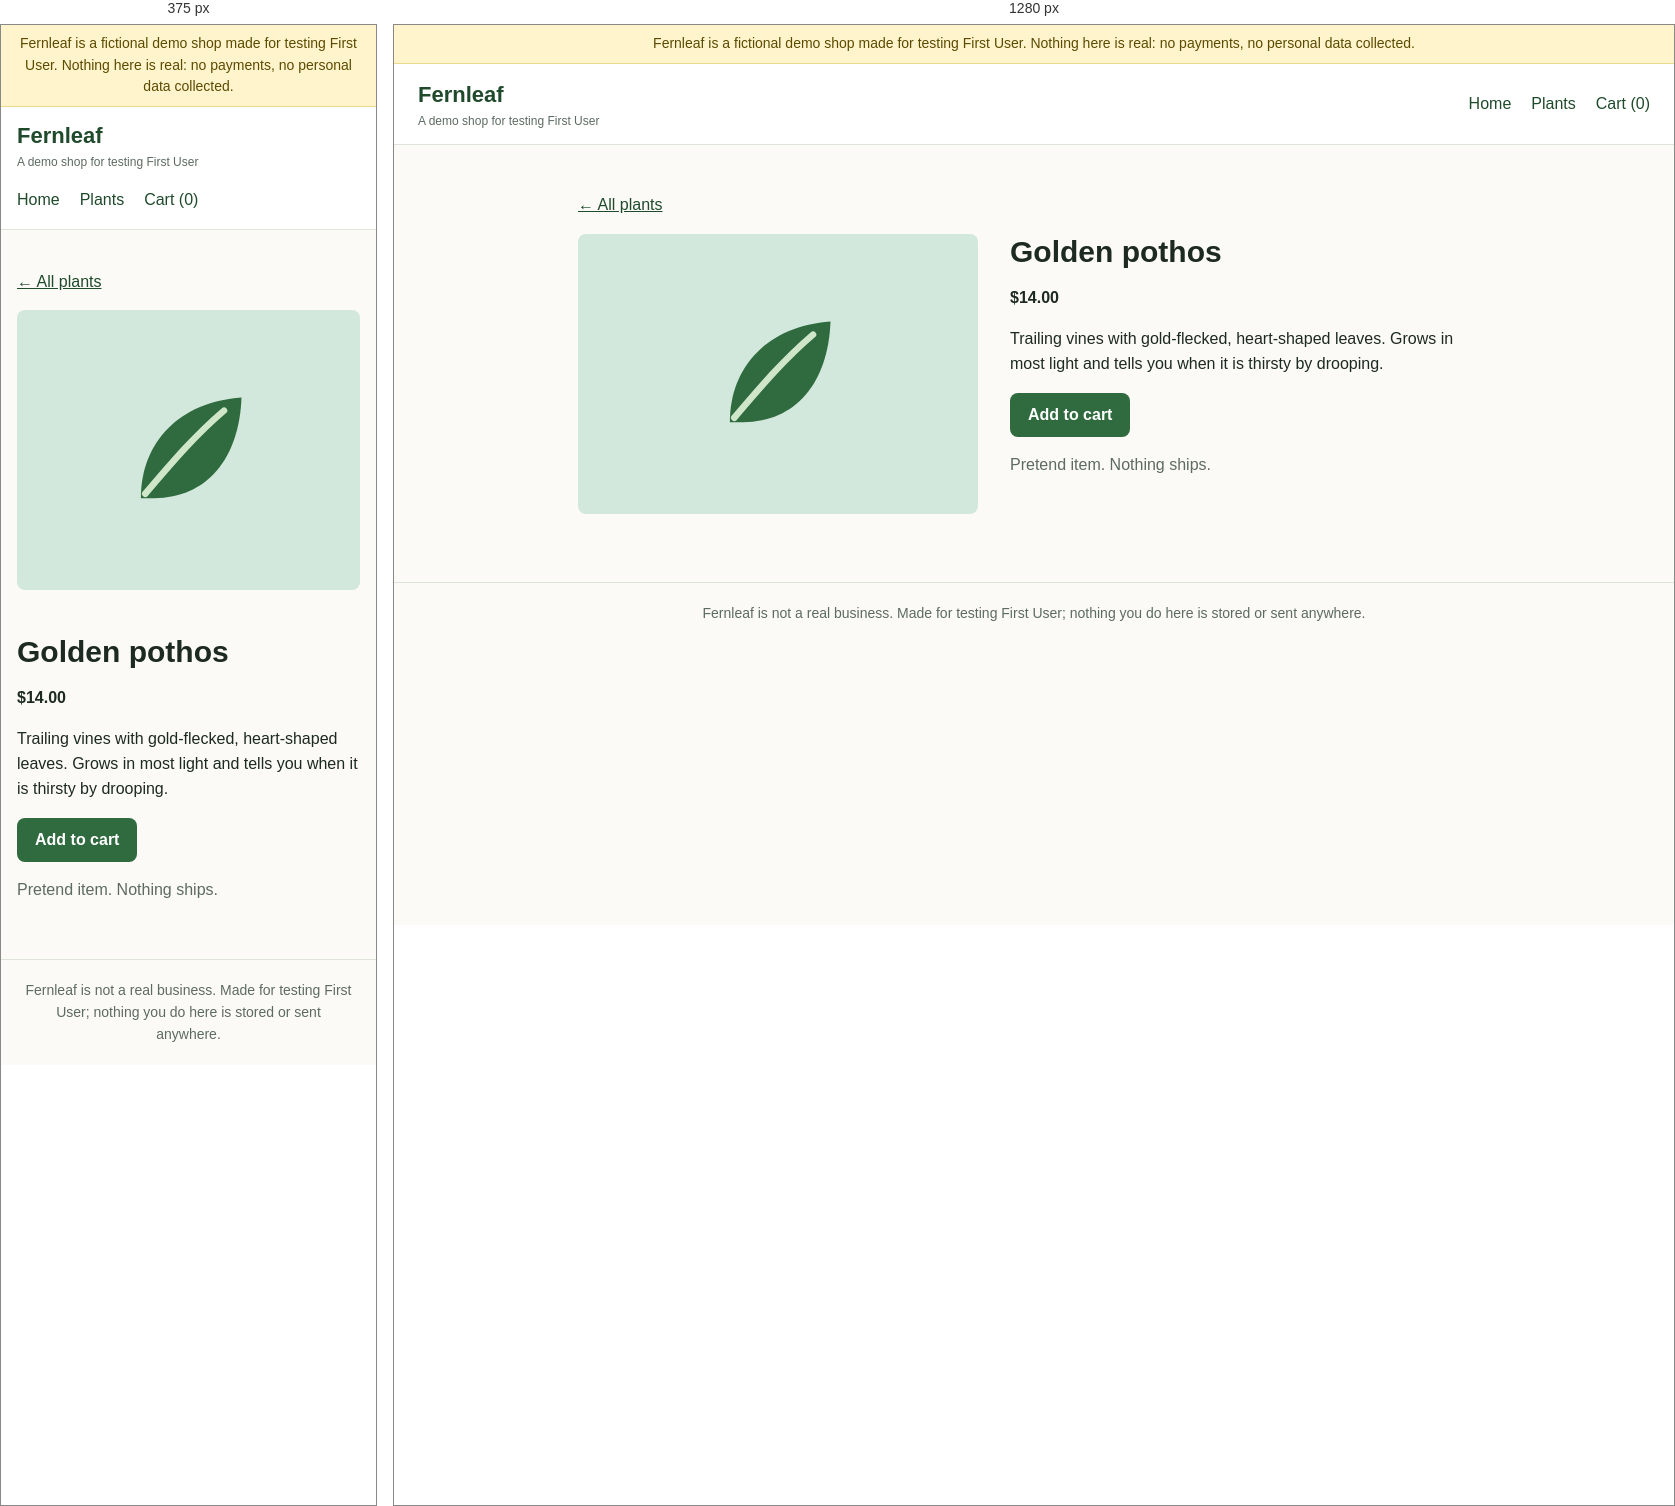
Rendered at 375 px and 1280 px, left to right.

<!-- file: pothos.html -->
<!doctype html>
<html lang="en">
<head>
  <meta charset="utf-8">
  <meta name="viewport" content="width=device-width, initial-scale=1">
  <meta name="robots" content="noindex">
  <title>Golden pothos | Fernleaf (demo shop)</title>
  <meta name="description" content="Fernleaf is a fictional demo shop made for testing First User. Nothing here is real.">
  <link rel="stylesheet" href="style.css">
</head>
<body>
  <div class="demo-banner">Fernleaf is a fictional demo shop made for testing First User. Nothing here is real: no payments, no personal data collected.</div>
  <header class="site">
    <a class="brand" href="index.html">Fernleaf<small>A demo shop for testing First User</small></a>
    <nav class="main" aria-label="Main">
      <a href="index.html">Home</a>
      <a href="products.html">Plants</a>
      <a href="cart.html">Cart (<span data-cart-count>0</span>)</a>
    </nav>
  </header>
  <main>
    <p><a href="products.html">&larr; All plants</a></p>
    <div class="product">
      <div class="thumb t-pothos"><img src="leaf.svg" alt="Golden pothos"></div>
      <div>
        <h1>Golden pothos</h1>
        <p class="price">$14.00</p>
        <p>Trailing vines with gold-flecked, heart-shaped leaves. Grows in most light and tells you when it is thirsty by drooping.</p>
        <p><button type="button" class="button" data-add-to-cart="pothos" aria-pressed="false">Add to cart</button></p>
        <p class="muted">Pretend item. Nothing ships.</p>
      </div>
    </div>
  </main>
  <footer class="site">
    Fernleaf is not a real business. Made for testing First User; nothing you do here is stored or sent anywhere.
  </footer>
  <script src="shop.js"></script>
</body>
</html>


/* @media block from style.css */
@media (max-width: 640px) { .product { grid-template-columns: 1fr; } header.site { padding: 12px 16px; } main { padding: 24px 16px 40px; } }